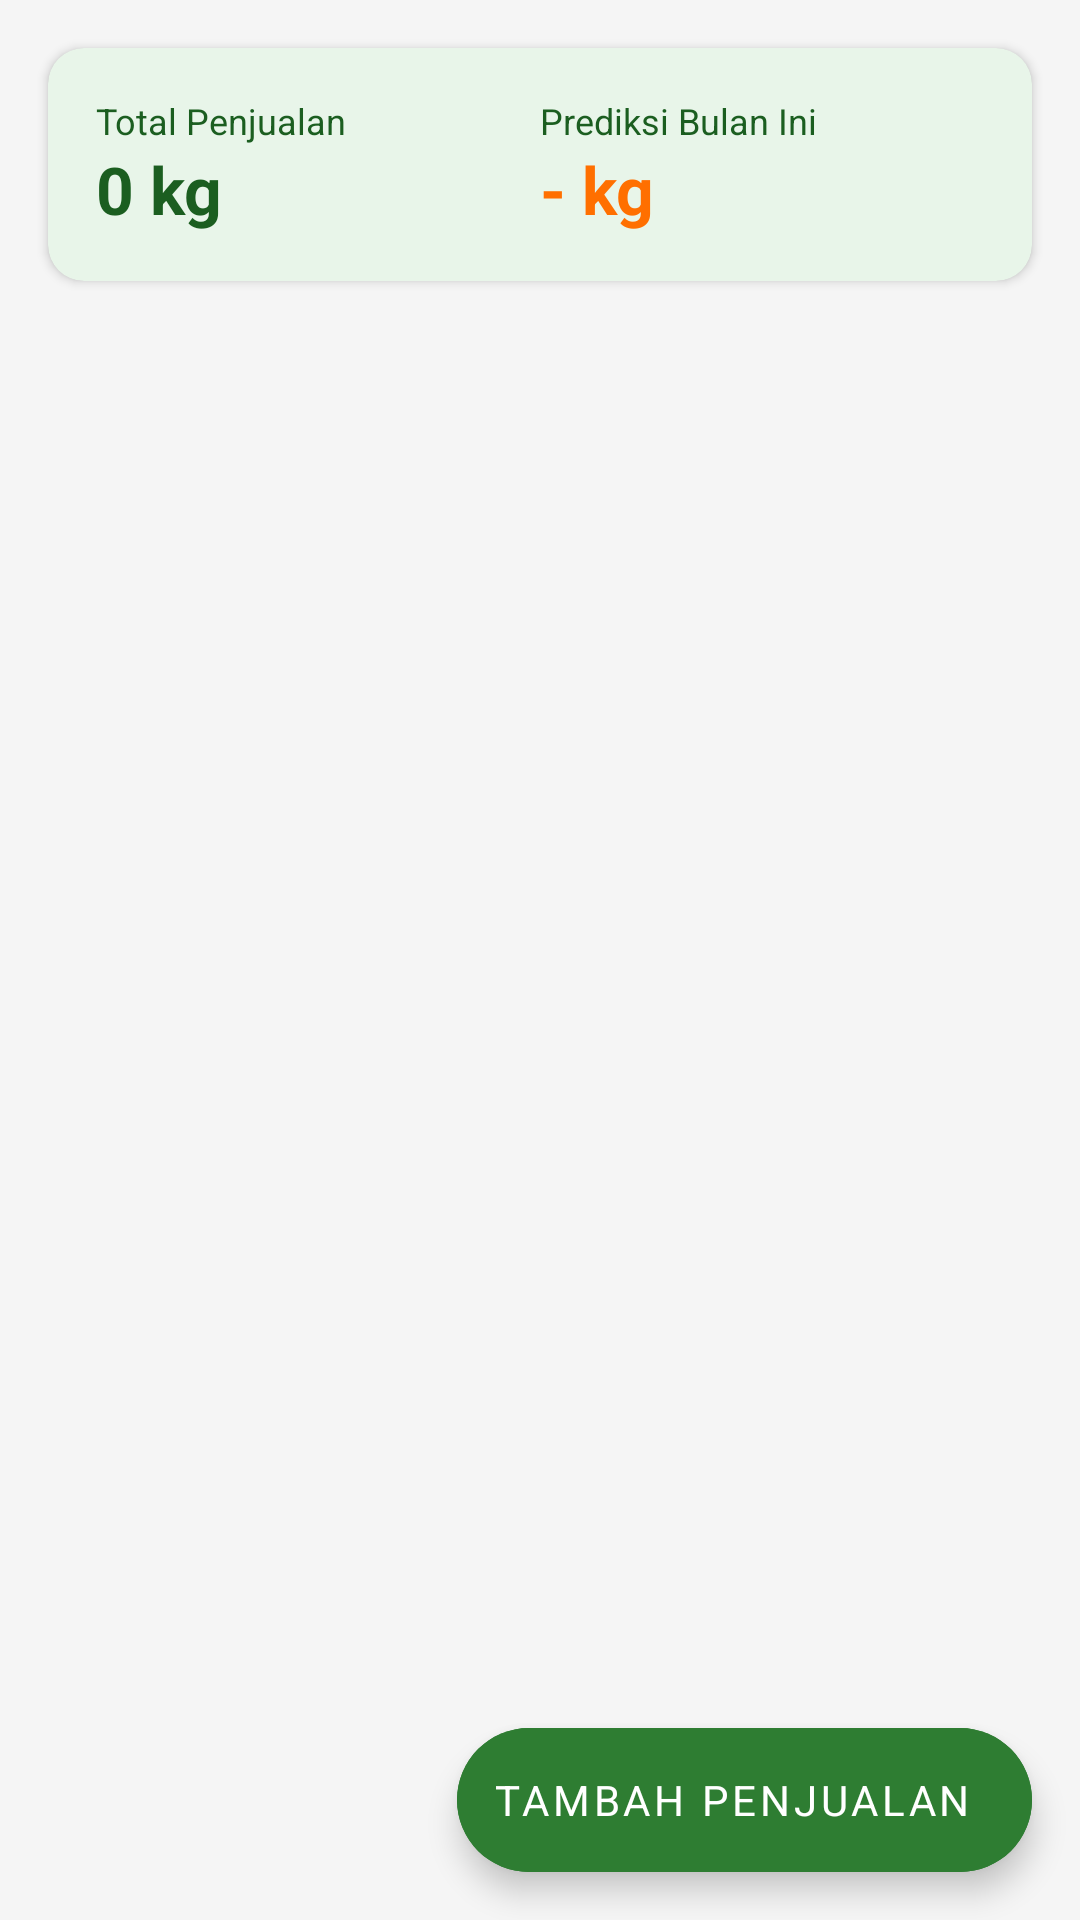

Layout XML and referenced resources for this Android screen:
<!-- AndroidManifest.xml: application theme Theme.SalesForecastingJamur -->
<!-- res/layout/fragment_detail_penjualan.xml -->
<?xml version="1.0" encoding="utf-8"?>
<androidx.coordinatorlayout.widget.CoordinatorLayout
    xmlns:android="http://schemas.android.com/apk/res/android"
    xmlns:app="http://schemas.android.com/apk/res-auto"
    android:layout_width="match_parent"
    android:layout_height="match_parent"
    android:background="@color/abu_terang">

    <LinearLayout
        android:layout_width="match_parent"
        android:layout_height="match_parent"
        android:orientation="vertical">

        
        <androidx.cardview.widget.CardView
            style="@style/CardHijau"
            android:layout_width="match_parent"
            android:layout_height="wrap_content"
            android:layout_margin="@dimen/margin_sedang">

            <LinearLayout
                android:layout_width="match_parent"
                android:layout_height="wrap_content"
                android:orientation="horizontal"
                android:padding="@dimen/margin_sedang">

                <LinearLayout
                    android:layout_width="0dp"
                    android:layout_height="wrap_content"
                    android:layout_weight="1"
                    android:orientation="vertical">
                    <TextView
                        android:layout_width="wrap_content"
                        android:layout_height="wrap_content"
                        android:text="Total Penjualan"
                        android:textSize="12sp"
                        android:textColor="@color/hijau_gelap"/>
                    <TextView
                        android:id="@+id/tvTotalPenjualan"
                        android:layout_width="wrap_content"
                        android:layout_height="wrap_content"
                        android:text="0 kg"
                        android:textSize="22sp"
                        android:textStyle="bold"
                        android:textColor="@color/hijau_gelap"/>
                </LinearLayout>

                <LinearLayout
                    android:layout_width="0dp"
                    android:layout_height="wrap_content"
                    android:layout_weight="1"
                    android:orientation="vertical">
                    <TextView
                        android:layout_width="wrap_content"
                        android:layout_height="wrap_content"
                        android:text="Prediksi Bulan Ini"
                        android:textSize="12sp"
                        android:textColor="@color/hijau_gelap"/>
                    <TextView
                        android:id="@+id/tvPrediksiPeriode"
                        android:layout_width="wrap_content"
                        android:layout_height="wrap_content"
                        android:text="- kg"
                        android:textSize="22sp"
                        android:textStyle="bold"
                        android:textColor="@color/oranye_aksen"/>
                </LinearLayout>
            </LinearLayout>
        </androidx.cardview.widget.CardView>

        
        <androidx.recyclerview.widget.RecyclerView
            android:id="@+id/rvPenjualan"
            android:layout_width="match_parent"
            android:layout_height="0dp"
            android:layout_weight="1"
            android:paddingHorizontal="@dimen/margin_sedang"
            android:paddingBottom="80dp"
            android:clipToPadding="false"/>

        <TextView
            android:id="@+id/tvEmpty"
            android:layout_width="match_parent"
            android:layout_height="wrap_content"
            android:text="Belum ada data penjualan di bulan ini"
            android:textSize="14sp"
            android:textColor="@color/abu_teks"
            android:gravity="center"
            android:padding="@dimen/margin_besar"
            android:visibility="gone"/>

        <ProgressBar
            android:id="@+id/progressBar"
            android:layout_width="wrap_content"
            android:layout_height="wrap_content"
            android:layout_gravity="center"
            android:visibility="gone"/>
    </LinearLayout>

    
    <com.google.android.material.floatingactionbutton.ExtendedFloatingActionButton
        android:id="@+id/fabTambah"
        android:layout_width="wrap_content"
        android:layout_height="wrap_content"
        android:layout_gravity="bottom|end"
        android:layout_margin="@dimen/margin_sedang"
        android:text="Tambah Penjualan"
        app:icon="@drawable/ic_tambah"
        android:backgroundTint="@color/hijau_utama"
        android:textColor="@color/putih"
        app:iconTint="@color/putih"
        app:layout_anchorGravity="bottom|end"/>
</androidx.coordinatorlayout.widget.CoordinatorLayout>
<!-- resources referenced by this layout -->
<resources>
  <color name="abu_teks">#757575</color>
  <color name="abu_terang">#F5F5F5</color>
  <color name="hijau_gelap">#1B5E20</color>
  <color name="hijau_utama">#2E7D32</color>
  <color name="oranye_aksen">#FF6F00</color>
  <color name="putih">#FFFFFF</color>
  <dimen name="margin_besar">24dp</dimen>
  <dimen name="margin_sedang">16dp</dimen>
  <style name="CardHijau" parent="Widget.MaterialComponents.CardView">
          <item name="cardBackgroundColor">@color/hijau_latar</item>
          <item name="cardCornerRadius">12dp</item>
          <item name="cardElevation">2dp</item>
      </style>
  <style name="Theme.SalesForecastingJamur" parent="Theme.MaterialComponents.Light.NoActionBar">
          <item name="colorPrimary">@color/hijau_utama</item>
          <item name="colorPrimaryVariant">@color/hijau_gelap</item>
          <item name="colorOnPrimary">@color/putih</item>
          <item name="colorSecondary">@color/hijau_terang</item>
          <item name="colorOnSecondary">@color/putih</item>
          <item name="android:colorBackground">@color/putih</item>
          <item name="android:fontFamily">sans-serif</item>
      </style>
  <color name="hijau_latar">#E8F5E9</color>
  <color name="hijau_terang">#4CAF50</color>
</resources>
